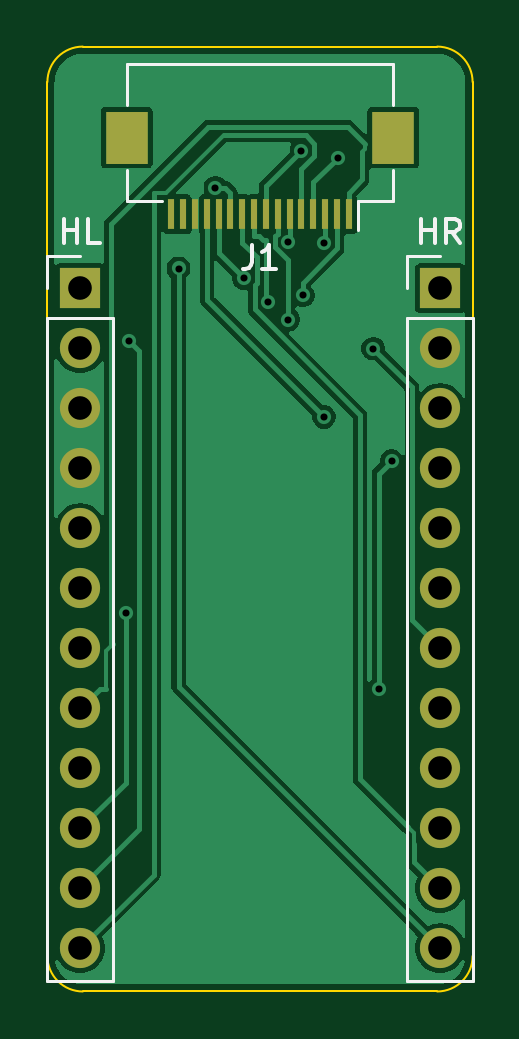
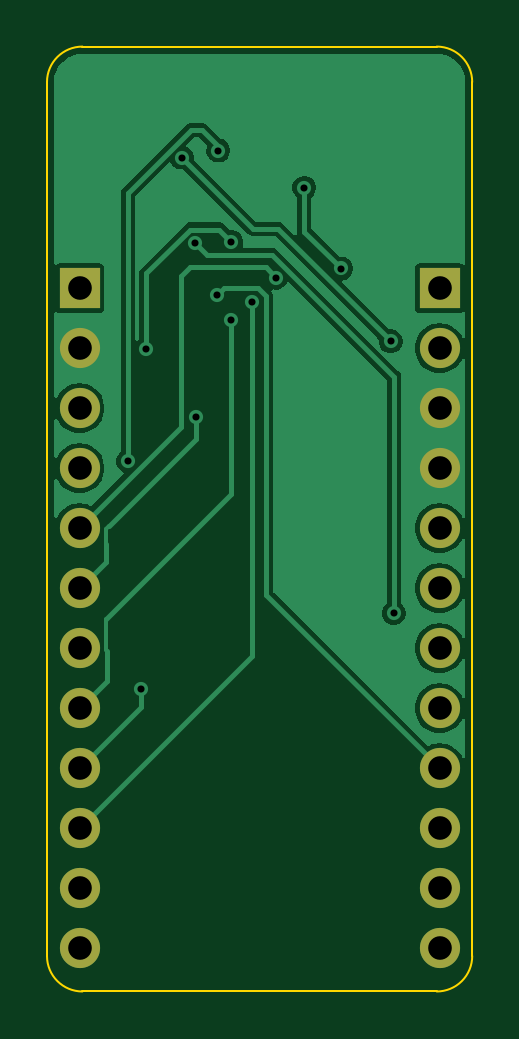
Circuit board: 10 layer files. Board 18.0 x 40.0 mm.
- bottom_copper: adapter_a-B_Cu.gbl (22685 bytes)
- bottom_mask: adapter_a-B_Mask.gbs (1124 bytes)
- paste: adapter_a-B_Paste.gbp (454 bytes)
- bottom_silk: adapter_a-B_Silkscreen.gbo (455 bytes)
- outline: adapter_a-Edge_Cuts.gm1 (902 bytes)
- top_copper: adapter_a-F_Cu.gtl (25798 bytes)
- top_mask: adapter_a-F_Mask.gts (1610 bytes)
- paste: adapter_a-F_Paste.gtp (940 bytes)
- top_silk: adapter_a-F_Silkscreen.gto (2716 bytes)
- drill: adapter_a.drl (937 bytes)

=== bottom_copper: adapter_a-B_Cu.gbl (22685 bytes, source omitted) ===
=== bottom_mask: adapter_a-B_Mask.gbs ===
%TF.GenerationSoftware,KiCad,Pcbnew,10.0.7*%
%TF.CreationDate,2026-11-10T01:53:44+05:30*%
%TF.ProjectId,adapter_a,61646170-7465-4725-9f61-2e6b69636164,rev?*%
%TF.SameCoordinates,Original*%
%TF.FileFunction,Soldermask,Bot*%
%TF.FilePolarity,Negative*%
%FSLAX46Y46*%
G04 Gerber Fmt 4.6, Leading zero omitted, Abs format (unit mm)*
G04 Created by KiCad (PCBNEW 10.0.7) date 2026-11-10 01:53:44*
%MOMM*%
%LPD*%
G01*
G04 APERTURE LIST*
%ADD10R,1.700000X1.700000*%
%ADD11C,1.700000*%
G04 APERTURE END LIST*
D10*
%TO.C,HR*%
X16620000Y-10230000D03*
D11*
X16620000Y-12770000D03*
X16620000Y-15310000D03*
X16620000Y-17850000D03*
X16620000Y-20390000D03*
X16620000Y-22930000D03*
X16620000Y-25470000D03*
X16620000Y-28010000D03*
X16620000Y-30550000D03*
X16620000Y-33090000D03*
X16620000Y-35630000D03*
X16620000Y-38170000D03*
%TD*%
D10*
%TO.C,HL*%
X1380000Y-10230000D03*
D11*
X1380000Y-12770000D03*
X1380000Y-15310000D03*
X1380000Y-17850000D03*
X1380000Y-20390000D03*
X1380000Y-22930000D03*
X1380000Y-25470000D03*
X1380000Y-28010000D03*
X1380000Y-30550000D03*
X1380000Y-33090000D03*
X1380000Y-35630000D03*
X1380000Y-38170000D03*
%TD*%
M02*

=== paste: adapter_a-B_Paste.gbp ===
%TF.GenerationSoftware,KiCad,Pcbnew,10.0.7*%
%TF.CreationDate,2026-11-10T01:53:44+05:30*%
%TF.ProjectId,adapter_a,61646170-7465-4725-9f61-2e6b69636164,rev?*%
%TF.SameCoordinates,Original*%
%TF.FileFunction,Paste,Bot*%
%TF.FilePolarity,Positive*%
%FSLAX46Y46*%
G04 Gerber Fmt 4.6, Leading zero omitted, Abs format (unit mm)*
G04 Created by KiCad (PCBNEW 10.0.7) date 2026-11-10 01:53:44*
%MOMM*%
%LPD*%
G01*
G04 APERTURE LIST*
G04 APERTURE END LIST*
M02*

=== bottom_silk: adapter_a-B_Silkscreen.gbo ===
%TF.GenerationSoftware,KiCad,Pcbnew,10.0.7*%
%TF.CreationDate,2026-11-10T01:53:44+05:30*%
%TF.ProjectId,adapter_a,61646170-7465-4725-9f61-2e6b69636164,rev?*%
%TF.SameCoordinates,Original*%
%TF.FileFunction,Legend,Bot*%
%TF.FilePolarity,Positive*%
%FSLAX46Y46*%
G04 Gerber Fmt 4.6, Leading zero omitted, Abs format (unit mm)*
G04 Created by KiCad (PCBNEW 10.0.7) date 2026-11-10 01:53:44*
%MOMM*%
%LPD*%
G01*
G04 APERTURE LIST*
G04 APERTURE END LIST*
M02*

=== outline: adapter_a-Edge_Cuts.gm1 ===
%TF.GenerationSoftware,KiCad,Pcbnew,10.0.7*%
%TF.CreationDate,2026-11-10T01:53:44+05:30*%
%TF.ProjectId,adapter_a,61646170-7465-4725-9f61-2e6b69636164,rev?*%
%TF.SameCoordinates,Original*%
%TF.FileFunction,Profile,NP*%
%FSLAX46Y46*%
G04 Gerber Fmt 4.6, Leading zero omitted, Abs format (unit mm)*
G04 Created by KiCad (PCBNEW 10.0.7) date 2026-11-10 01:53:44*
%MOMM*%
%LPD*%
G01*
G04 APERTURE LIST*
%TA.AperFunction,Profile*%
%ADD10C,0.100000*%
%TD*%
G04 APERTURE END LIST*
D10*
X0Y-1500000D02*
G75*
G02*
X1500000Y0I1500000J0D01*
G01*
X0Y-38500000D02*
X0Y-1500000D01*
X1500000Y0D02*
X16500000Y0D01*
X1500000Y-40000000D02*
G75*
G02*
X0Y-38500000I0J1500000D01*
G01*
X16500000Y0D02*
G75*
G02*
X18000000Y-1500000I0J-1500000D01*
G01*
X16500000Y-40000000D02*
X1500000Y-40000000D01*
X18000000Y-1500000D02*
X18000000Y-38500000D01*
X18000000Y-38500000D02*
G75*
G02*
X16500000Y-40000000I-1500000J0D01*
G01*
M02*

=== top_copper: adapter_a-F_Cu.gtl (25798 bytes, source omitted) ===
=== top_mask: adapter_a-F_Mask.gts ===
%TF.GenerationSoftware,KiCad,Pcbnew,10.0.7*%
%TF.CreationDate,2026-11-10T01:53:44+05:30*%
%TF.ProjectId,adapter_a,61646170-7465-4725-9f61-2e6b69636164,rev?*%
%TF.SameCoordinates,Original*%
%TF.FileFunction,Soldermask,Top*%
%TF.FilePolarity,Negative*%
%FSLAX46Y46*%
G04 Gerber Fmt 4.6, Leading zero omitted, Abs format (unit mm)*
G04 Created by KiCad (PCBNEW 10.0.7) date 2026-11-10 01:53:44*
%MOMM*%
%LPD*%
G01*
G04 APERTURE LIST*
%ADD10R,1.700000X1.700000*%
%ADD11C,1.700000*%
%ADD12R,0.300000X1.300000*%
%ADD13R,1.800000X2.200000*%
G04 APERTURE END LIST*
D10*
%TO.C,HR*%
X16620000Y-10230000D03*
D11*
X16620000Y-12770000D03*
X16620000Y-15310000D03*
X16620000Y-17850000D03*
X16620000Y-20390000D03*
X16620000Y-22930000D03*
X16620000Y-25470000D03*
X16620000Y-28010000D03*
X16620000Y-30550000D03*
X16620000Y-33090000D03*
X16620000Y-35630000D03*
X16620000Y-38170000D03*
%TD*%
D12*
%TO.C,J1*%
X12750000Y-7100000D03*
X12250000Y-7100000D03*
X11750000Y-7100000D03*
X11250000Y-7100000D03*
X10750000Y-7100000D03*
X10250000Y-7100000D03*
X9750000Y-7100000D03*
X9250000Y-7100000D03*
X8750000Y-7100000D03*
X8250000Y-7100000D03*
X7750000Y-7100000D03*
X7250000Y-7100000D03*
X6750000Y-7100000D03*
X6250000Y-7100000D03*
X5750000Y-7100000D03*
X5250000Y-7100000D03*
D13*
X14650000Y-3850000D03*
X3350000Y-3850000D03*
%TD*%
D10*
%TO.C,HL*%
X1380000Y-10230000D03*
D11*
X1380000Y-12770000D03*
X1380000Y-15310000D03*
X1380000Y-17850000D03*
X1380000Y-20390000D03*
X1380000Y-22930000D03*
X1380000Y-25470000D03*
X1380000Y-28010000D03*
X1380000Y-30550000D03*
X1380000Y-33090000D03*
X1380000Y-35630000D03*
X1380000Y-38170000D03*
%TD*%
M02*

=== paste: adapter_a-F_Paste.gtp ===
%TF.GenerationSoftware,KiCad,Pcbnew,10.0.7*%
%TF.CreationDate,2026-11-10T01:53:44+05:30*%
%TF.ProjectId,adapter_a,61646170-7465-4725-9f61-2e6b69636164,rev?*%
%TF.SameCoordinates,Original*%
%TF.FileFunction,Paste,Top*%
%TF.FilePolarity,Positive*%
%FSLAX46Y46*%
G04 Gerber Fmt 4.6, Leading zero omitted, Abs format (unit mm)*
G04 Created by KiCad (PCBNEW 10.0.7) date 2026-11-10 01:53:44*
%MOMM*%
%LPD*%
G01*
G04 APERTURE LIST*
%ADD10R,0.300000X1.300000*%
%ADD11R,1.800000X2.200000*%
G04 APERTURE END LIST*
D10*
%TO.C,J1*%
X12750000Y-7100000D03*
X12250000Y-7100000D03*
X11750000Y-7100000D03*
X11250000Y-7100000D03*
X10750000Y-7100000D03*
X10250000Y-7100000D03*
X9750000Y-7100000D03*
X9250000Y-7100000D03*
X8750000Y-7100000D03*
X8250000Y-7100000D03*
X7750000Y-7100000D03*
X7250000Y-7100000D03*
X6750000Y-7100000D03*
X6250000Y-7100000D03*
X5750000Y-7100000D03*
X5250000Y-7100000D03*
D11*
X14650000Y-3850000D03*
X3350000Y-3850000D03*
%TD*%
M02*

=== top_silk: adapter_a-F_Silkscreen.gto ===
%TF.GenerationSoftware,KiCad,Pcbnew,10.0.7*%
%TF.CreationDate,2026-11-10T01:53:44+05:30*%
%TF.ProjectId,adapter_a,61646170-7465-4725-9f61-2e6b69636164,rev?*%
%TF.SameCoordinates,Original*%
%TF.FileFunction,Legend,Top*%
%TF.FilePolarity,Positive*%
%FSLAX46Y46*%
G04 Gerber Fmt 4.6, Leading zero omitted, Abs format (unit mm)*
G04 Created by KiCad (PCBNEW 10.0.7) date 2026-11-10 01:53:44*
%MOMM*%
%LPD*%
G01*
G04 APERTURE LIST*
%ADD10C,0.150000*%
%ADD11C,0.120000*%
G04 APERTURE END LIST*
D10*
X15834286Y-8304819D02*
X15834286Y-7304819D01*
X15834286Y-7781009D02*
X16405714Y-7781009D01*
X16405714Y-8304819D02*
X16405714Y-7304819D01*
X17453333Y-8304819D02*
X17120000Y-7828628D01*
X16881905Y-8304819D02*
X16881905Y-7304819D01*
X16881905Y-7304819D02*
X17262857Y-7304819D01*
X17262857Y-7304819D02*
X17358095Y-7352438D01*
X17358095Y-7352438D02*
X17405714Y-7400057D01*
X17405714Y-7400057D02*
X17453333Y-7495295D01*
X17453333Y-7495295D02*
X17453333Y-7638152D01*
X17453333Y-7638152D02*
X17405714Y-7733390D01*
X17405714Y-7733390D02*
X17358095Y-7781009D01*
X17358095Y-7781009D02*
X17262857Y-7828628D01*
X17262857Y-7828628D02*
X16881905Y-7828628D01*
X8666666Y-8404819D02*
X8666666Y-9119104D01*
X8666666Y-9119104D02*
X8619047Y-9261961D01*
X8619047Y-9261961D02*
X8523809Y-9357200D01*
X8523809Y-9357200D02*
X8380952Y-9404819D01*
X8380952Y-9404819D02*
X8285714Y-9404819D01*
X9666666Y-9404819D02*
X9095238Y-9404819D01*
X9380952Y-9404819D02*
X9380952Y-8404819D01*
X9380952Y-8404819D02*
X9285714Y-8547676D01*
X9285714Y-8547676D02*
X9190476Y-8642914D01*
X9190476Y-8642914D02*
X9095238Y-8690533D01*
X689524Y-8304819D02*
X689524Y-7304819D01*
X689524Y-7781009D02*
X1260952Y-7781009D01*
X1260952Y-8304819D02*
X1260952Y-7304819D01*
X2213333Y-8304819D02*
X1737143Y-8304819D01*
X1737143Y-8304819D02*
X1737143Y-7304819D01*
%TO.C,HR*%
D11*
X15240000Y-8850000D02*
X16620000Y-8850000D01*
X15240000Y-10230000D02*
X15240000Y-8850000D01*
X15240000Y-11500000D02*
X15240000Y-39550000D01*
X15240000Y-11500000D02*
X18000000Y-11500000D01*
X15240000Y-39550000D02*
X18000000Y-39550000D01*
X18000000Y-11500000D02*
X18000000Y-39550000D01*
%TO.C,J1*%
X3350000Y-750000D02*
X3350000Y-2490000D01*
X3350000Y-6550000D02*
X3350000Y-5210000D01*
X4840000Y-6550000D02*
X3350000Y-6550000D01*
X13160000Y-6550000D02*
X13160000Y-7750000D01*
X13160000Y-6550000D02*
X14650000Y-6550000D01*
X14650000Y-750000D02*
X3350000Y-750000D01*
X14650000Y-2490000D02*
X14650000Y-750000D01*
X14650000Y-6550000D02*
X14650000Y-5210000D01*
%TO.C,HL*%
X0Y-8850000D02*
X1380000Y-8850000D01*
X0Y-10230000D02*
X0Y-8850000D01*
X0Y-11500000D02*
X0Y-39550000D01*
X0Y-11500000D02*
X2760000Y-11500000D01*
X0Y-39550000D02*
X2760000Y-39550000D01*
X2760000Y-11500000D02*
X2760000Y-39550000D01*
%TD*%
M02*

=== drill: adapter_a.drl ===
M48
; DRILL file KiCad 10.0.7 date 2026-11-10T01:53:45
; FORMAT={-:-/ absolute / metric / decimal}
; #@! TF.CreationDate,2026-11-10T01:53:45+05:30
; #@! TF.GenerationSoftware,Kicad,Pcbnew,10.0.7
; #@! TF.FileFunction,MixedPlating,1,2
FMAT,2
METRIC
; #@! TA.AperFunction,Plated,PTH,ViaDrill
T1C0.300
; #@! TA.AperFunction,Plated,PTH,ComponentDrill
T2C1.000
%
G90
G05
T1
X3.315Y-23.986
X3.45Y-12.474
X5.55Y-9.394
X7.11Y-5.973
X8.309Y-9.784
X9.328Y-10.812
X10.195Y-11.557
X10.197Y-8.258
X10.75Y-4.399
X10.812Y-10.533
X11.71Y-15.672
X11.72Y-8.315
X12.298Y-4.702
X13.794Y-12.785
X14.035Y-27.214
X14.573Y-17.546
T2
X1.38Y-10.23
X1.38Y-12.77
X1.38Y-15.31
X1.38Y-17.85
X1.38Y-20.39
X1.38Y-22.93
X1.38Y-25.47
X1.38Y-28.01
X1.38Y-30.55
X1.38Y-33.09
X1.38Y-35.63
X1.38Y-38.17
X16.62Y-10.23
X16.62Y-12.77
X16.62Y-15.31
X16.62Y-17.85
X16.62Y-20.39
X16.62Y-22.93
X16.62Y-25.47
X16.62Y-28.01
X16.62Y-30.55
X16.62Y-33.09
X16.62Y-35.63
X16.62Y-38.17
M30
